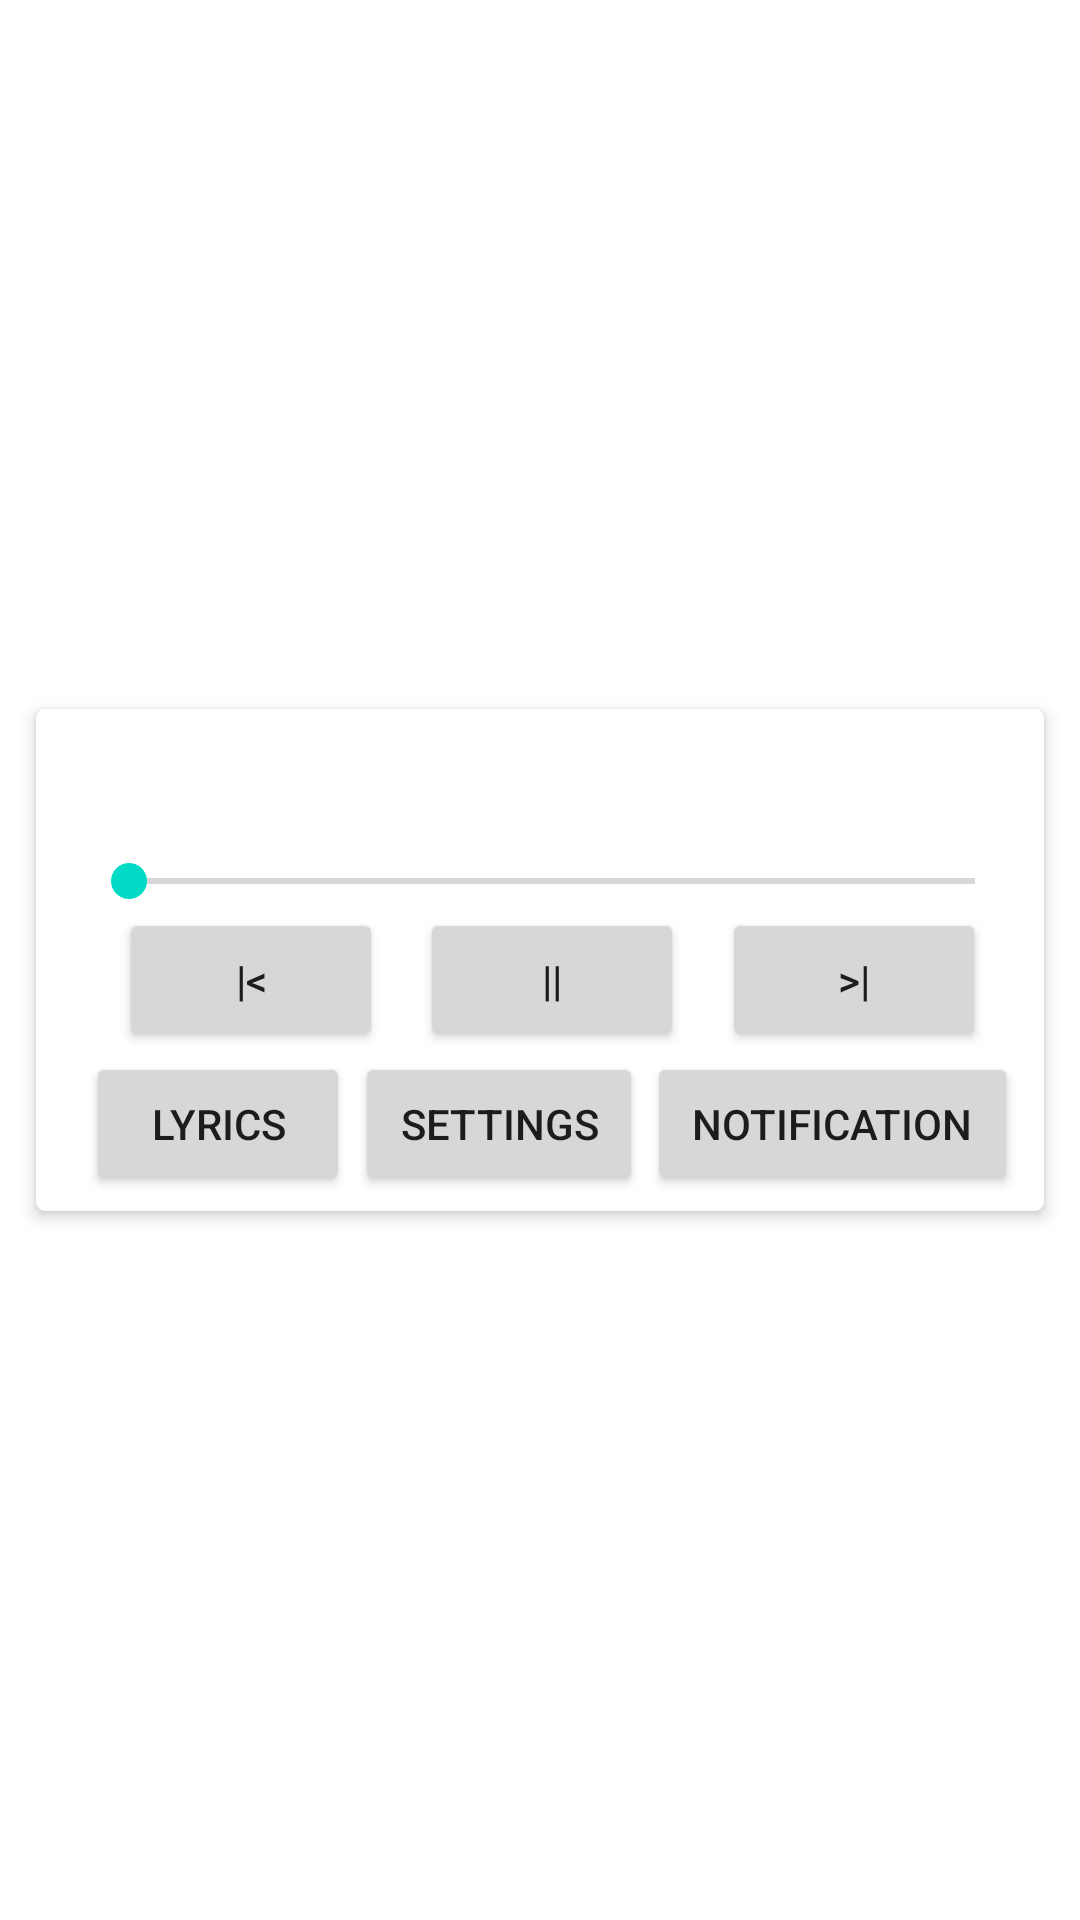

Produce the Android XML layout that renders to this screen, including the resource entries it uses.
<!-- AndroidManifest.xml: application theme Theme.SeizenPlayer -->
<!-- res/layout/track_fragment.xml -->
<?xml version="1.0" encoding="utf-8"?>
<androidx.constraintlayout.widget.ConstraintLayout xmlns:android="http://schemas.android.com/apk/res/android"
    xmlns:app="http://schemas.android.com/apk/res-auto"
    xmlns:tools="http://schemas.android.com/tools"
    android:layout_width="match_parent"
    android:layout_height="wrap_content">

    <androidx.cardview.widget.CardView
        android:layout_width="match_parent"
        android:layout_height="wrap_content"
        android:layout_marginStart="@dimen/item_happy_place_cv_main_marginStartEnd"
        android:layout_marginEnd="@dimen/item_happy_place_cv_main_marginStartEnd"
        android:background="@color/white_color"
        android:foreground="?attr/selectableItemBackground"
        app:cardCornerRadius="@dimen/item_happy_place_cv_corner_radius"
        app:cardElevation="@dimen/item_happy_place_cv_elevation"
        app:cardUseCompatPadding="true"
        app:layout_constraintBottom_toBottomOf="parent"
        app:layout_constraintEnd_toEndOf="parent"
        app:layout_constraintStart_toStartOf="parent"
        app:layout_constraintTop_toTopOf="parent">

        <LinearLayout
            android:layout_width="match_parent"
            android:layout_height="wrap_content"
            android:gravity="center_vertical"
            android:orientation="horizontal"
            android:padding="@dimen/item_happy_places_content_padding">

            <androidx.constraintlayout.widget.ConstraintLayout
                android:layout_width="match_parent"
                android:layout_height="wrap_content"
                android:layout_marginStart="@dimen/item_happy_place_ll_marginStart"
                android:layout_marginEnd="@dimen/item_happy_place_ll_marginEnd"
                android:orientation="vertical">

                <TextView
                    android:id="@+id/songTitle"
                    android:layout_width="match_parent"
                    android:layout_height="wrap_content"
                    android:textAlignment="center"
                    android:textColor="@color/primary_text_color"
                    android:textSize="@dimen/item_happy_place_title_textSize"
                    android:textStyle="bold"
                    app:layout_constraintEnd_toEndOf="parent"
                    app:layout_constraintStart_toStartOf="parent"
                    app:layout_constraintTop_toTopOf="parent"
                    tools:text="Name" />

                <TextView
                    android:id="@+id/currentProgress"
                    android:layout_width="wrap_content"
                    android:layout_height="wrap_content"
                    android:textColor="@color/primary_text_color"
                    android:textSize="@dimen/item_happy_place_title_textSize"
                    android:textStyle="bold"
                    app:layout_constraintStart_toStartOf="parent"
                    app:layout_constraintTop_toBottomOf="@id/songTitle"
                    tools:text="1:45" />

                <TextView
                    android:id="@+id/totalDuration"
                    android:layout_width="wrap_content"
                    android:layout_height="wrap_content"
                    android:textColor="@color/primary_text_color"
                    android:textSize="@dimen/item_happy_place_title_textSize"
                    android:textStyle="bold"
                    app:layout_constraintEnd_toEndOf="parent"
                    app:layout_constraintTop_toBottomOf="@id/songTitle"
                    tools:text="2:45" />

                <SeekBar
                    android:id="@+id/seekBar"
                    android:layout_width="match_parent"
                    android:layout_height="wrap_content"
                    app:layout_constraintEnd_toEndOf="parent"
                    app:layout_constraintStart_toStartOf="parent"
                    app:layout_constraintTop_toBottomOf="@id/currentProgress" />

                <Button
                    android:id="@+id/prev_btn"
                    android:layout_width="wrap_content"
                    android:layout_height="wrap_content"
                    android:text="@string/previous_song"
                    app:layout_constraintEnd_toStartOf="@id/play_pause_btn"
                    app:layout_constraintStart_toStartOf="parent"
                    app:layout_constraintTop_toBottomOf="@id/seekBar" />

                <Button
                    android:id="@+id/play_pause_btn"
                    android:layout_width="wrap_content"
                    android:layout_height="wrap_content"
                    android:text="@string/pause"
                    app:layout_constraintEnd_toStartOf="@id/next_song"
                    app:layout_constraintStart_toEndOf="@id/prev_btn"
                    app:layout_constraintTop_toBottomOf="@id/seekBar" />

                <Button
                    android:id="@+id/next_song"
                    android:layout_width="wrap_content"
                    android:layout_height="wrap_content"
                    android:text="@string/play_next"
                    app:layout_constraintEnd_toEndOf="parent"
                    app:layout_constraintStart_toEndOf="@id/play_pause_btn"
                    app:layout_constraintTop_toBottomOf="@id/seekBar" />

                <Button
                    android:id="@+id/lyrics_btn"
                    android:layout_width="wrap_content"
                    android:layout_height="wrap_content"
                    android:paddingStart="@dimen/add_screen_btn_save_marginTop"
                    android:paddingEnd="@dimen/add_screen_btn_save_marginTop"
                    android:text="@string/lyrics"
                    app:layout_constraintEnd_toStartOf="@id/settings_btn"
                    app:layout_constraintStart_toStartOf="parent"
                    app:layout_constraintTop_toBottomOf="@id/prev_btn" />

                <Button
                    android:id="@+id/settings_btn"
                    android:layout_width="wrap_content"
                    android:layout_height="wrap_content"
                    android:paddingStart="@dimen/add_screen_btn_save_marginTop"
                    android:paddingEnd="@dimen/add_screen_btn_save_marginTop"
                    android:text="@string/settings"
                    app:layout_constraintEnd_toEndOf="@id/notification_btn"
                    app:layout_constraintStart_toEndOf="@id/lyrics_btn"
                    app:layout_constraintTop_toBottomOf="@id/prev_btn" />

                <Button
                    android:id="@+id/notification_btn"
                    android:layout_width="wrap_content"
                    android:layout_height="wrap_content"
                    android:paddingStart="@dimen/add_screen_btn_save_marginTop"
                    android:paddingEnd="@dimen/add_screen_btn_save_marginTop"
                    android:text="@string/notification"
                    app:layout_constraintEnd_toEndOf="parent"
                    app:layout_constraintStart_toEndOf="@id/settings_btn"
                    app:layout_constraintTop_toBottomOf="@id/prev_btn" />
            </androidx.constraintlayout.widget.ConstraintLayout>
        </LinearLayout>
    </androidx.cardview.widget.CardView>
</androidx.constraintlayout.widget.ConstraintLayout>
<!-- resources referenced by this layout -->
<resources>
  <dimen name="add_screen_btn_save_marginTop">15dp</dimen>
  <dimen name="item_happy_place_cv_corner_radius">3dp</dimen>
  <dimen name="item_happy_place_cv_elevation">3dp</dimen>
  <dimen name="item_happy_place_cv_main_marginStartEnd">8dp</dimen>
  <dimen name="item_happy_place_ll_marginEnd">2dp</dimen>
  <dimen name="item_happy_place_ll_marginStart">10dp</dimen>
  <dimen name="item_happy_place_title_textSize">16sp</dimen>
  <dimen name="item_happy_places_content_padding">5dp</dimen>
  <string name="lyrics">Lyrics</string>
  <string name="notification">Notification</string>
  <string name="pause">||</string>
  <string name="play_next">&gt;|</string>
  <string name="previous_song">|&lt;</string>
  <string name="settings">Settings</string>
  <style name="Theme.SeizenPlayer" parent="Theme.MaterialComponents.DayNight.DarkActionBar">
          
          <item name="colorPrimary">@color/purple_500</item>
          <item name="colorPrimaryVariant">@color/purple_700</item>
          <item name="colorOnPrimary">@color/white</item>
          
          <item name="colorSecondary">@color/teal_200</item>
          <item name="colorSecondaryVariant">@color/teal_700</item>
          <item name="colorOnSecondary">@color/black</item>
          
          <item name="android:statusBarColor" tools:targetApi="l">?attr/colorPrimaryVariant</item>
          
      </style>
  <!-- not gathered from this repository: default colours our renderer supplied (Android Studio template values) -->
  <color name="purple_500">#FF6200EE</color>
  <color name="purple_700">#FF3700B3</color>
  <color name="teal_200">#FF03DAC5</color>
  <color name="teal_700">#FF018786</color>
  <color name="black">#FF000000</color>
  <color name="white">#FFFFFFFF</color>
</resources>
